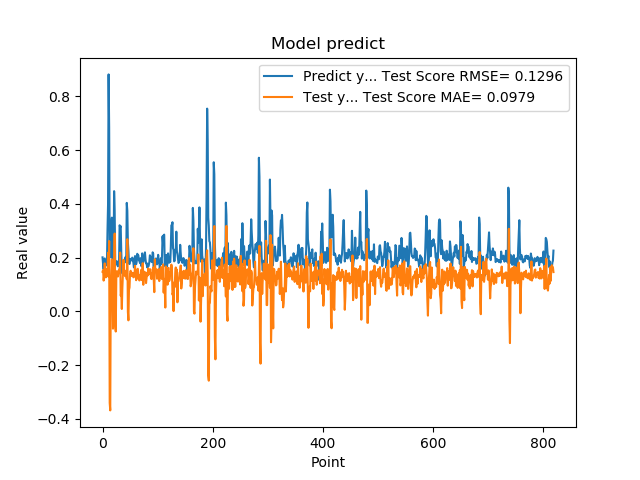

The file beside this chart, header and first rows:
2.010090053081512174e-01, 1.472372349686486004e-01
1.742661595344543457e-01, 1.538868827903102088e-01
1.572303026914596558e-01, 1.146127933882431227e-01
1.941800117492676059e-01, 1.355469795133051880e-01
1.970258951187133512e-01, 1.786770786094036279e-01
1.859861761331558505e-01, 1.365893367257895452e-01
1.705197989940643033e-01, 1.264816840850040702e-01
1.844120919704437256e-01, 1.299611588526745076e-01
1.779371052980423251e-01, 1.568264313332435045e-01
3.004232645034790039e-01, 1.363932660390431428e-01
3.969086110591887873e-01, 2.182698344394036760e-01
8.820003867149353027e-01, 1.286980765852460129e-01
6.841114759445190430e-01, 2.619128623854296012e-01
2.116497457027435580e-01, -3.405402127130176537e-01
2.014262527227401733e-01, -3.685720962529935307e-01
2.061583995819092074e-01, 1.187301697806878581e-01
3.160260915756225586e-01, 1.336200993806984372e-01
3.489396274089813232e-01, 1.936803458410618350e-01
1.544443815946578979e-01, 8.368891898038378907e-02
1.959947794675827026e-01, -6.432070909338245823e-02
1.894801408052444180e-01, 1.831262532523983966e-01
4.474425017833709162e-01, 1.298351875947665324e-01
3.771362304687500555e-01, 2.896265893539000102e-01
1.889318972826004028e-01, -4.782078491476981358e-02
1.752775162458419522e-01, -7.495500786045973529e-02
1.822472065687180121e-01, 1.294264479468382745e-01
1.866402029991149902e-01, 1.498497372246891945e-01
1.715678423643112183e-01, 1.443091237040876884e-01
1.676391065120696744e-01, 1.298377767936729765e-01
1.773854047060013095e-01, 1.452027427315589758e-01
1.872433423995972235e-01, 1.558999780758953402e-01
3.204146027565002441e-01, 1.504331019559133620e-01
3.134283721446990967e-01, 2.189173540552964980e-01
3.171058297157288153e-01, 5.855722474451711262e-02
2.202603369951247891e-01, 6.864558473074627853e-02
1.659800857305526733e-01, 8.857438938772142084e-03
1.415748745203018188e-01, 8.704358834878971052e-02
1.852595061063766479e-01, 1.355624750510719123e-01
1.814238876104354858e-01, 1.918761601293946240e-01
1.905867606401443481e-01, 1.375411867923632125e-01
1.810430586338043213e-01, 1.477092473101476455e-01
1.954265981912612915e-01, 1.310260828399798239e-01
2.029463946819305142e-01, 1.511320747155976973e-01
1.862521618604660034e-01, 1.387341289035438907e-01
4.038094580173492432e-01, 1.196888145801738301e-01
3.743042349815369207e-01, 2.686607437767061790e-01
2.572054266929626465e-01, -1.581108702182493914e-03
2.253161966800689420e-01, -3.338659542159928828e-02
1.787700653076171875e-01, 8.001838553453975711e-02
1.761920750141143799e-01, 8.897949384791506433e-02
1.861467957496643066e-01, 1.419792898891832078e-01
1.954011768102645874e-01, 1.511710924688245694e-01
1.907722949981689176e-01, 1.450783198135674190e-01
1.898660957813262939e-01, 1.313251552799765687e-01
2.001174986362457275e-01, 1.362244499582402069e-01
1.922753006219863892e-01, 1.435701666592543169e-01
1.810636967420578003e-01, 1.266950745544815071e-01
1.635809391736984530e-01, 1.290504619305715139e-01
1.916799396276473999e-01, 1.314698108076328142e-01
2.058236002922058105e-01, 1.695615038298347865e-01
1.857409924268722812e-01, 1.449117910202318282e-01
... 759 more rows
